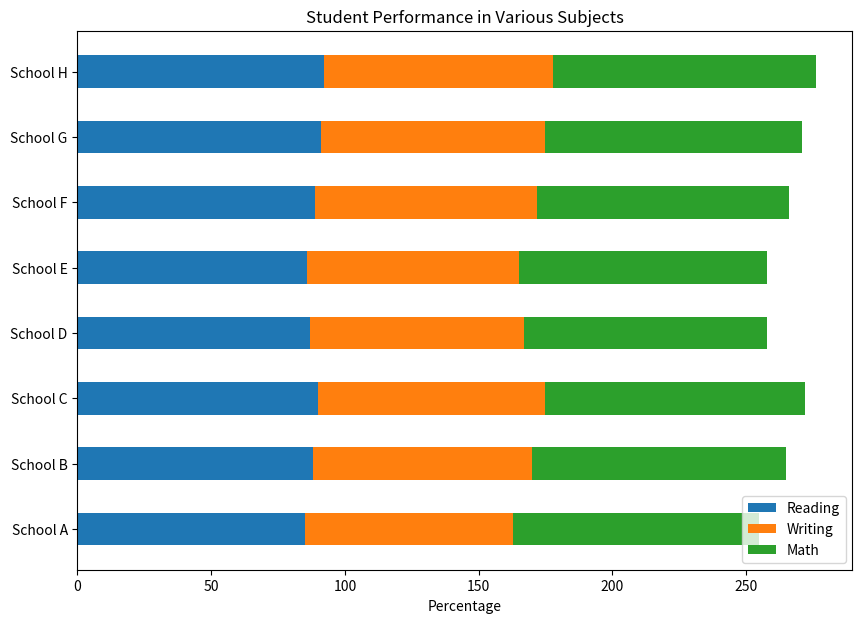

Recreate this plot in Python.

import matplotlib.pyplot as plt
import numpy as np

categories = ['School A', 'School B', 'School C', 'School D', 'School E', 'School F', 'School G', 'School H']
reading_scores = [85, 88, 90, 87, 86, 89, 91, 92]
writing_scores = [78, 82, 85, 80, 79, 83, 84, 86]
math_scores = [92, 95, 97, 91, 93, 94, 96, 98]

# Data
data = np.array([reading_scores, writing_scores, math_scores])
data_cum = data.cumsum(axis=0)

# Colors
colors = ["#1f77b4", "#ff7f0e", "#2ca02c"]

# Plotting
fig, ax = plt.subplots(figsize=(10, 7))
category_labels = categories
bar_width = 0.5

for i, (colname, color) in enumerate(zip(['Reading', 'Writing', 'Math'], colors)):
    heights = data[i]
    starts = data_cum[i] - heights
    ax.barh(category_labels, heights, left=starts, height=bar_width, label=colname, color=color)

ax.set_xlabel('Percentage')
ax.set_title('Student Performance in Various Subjects')
ax.legend(loc='lower right')
plt.show()